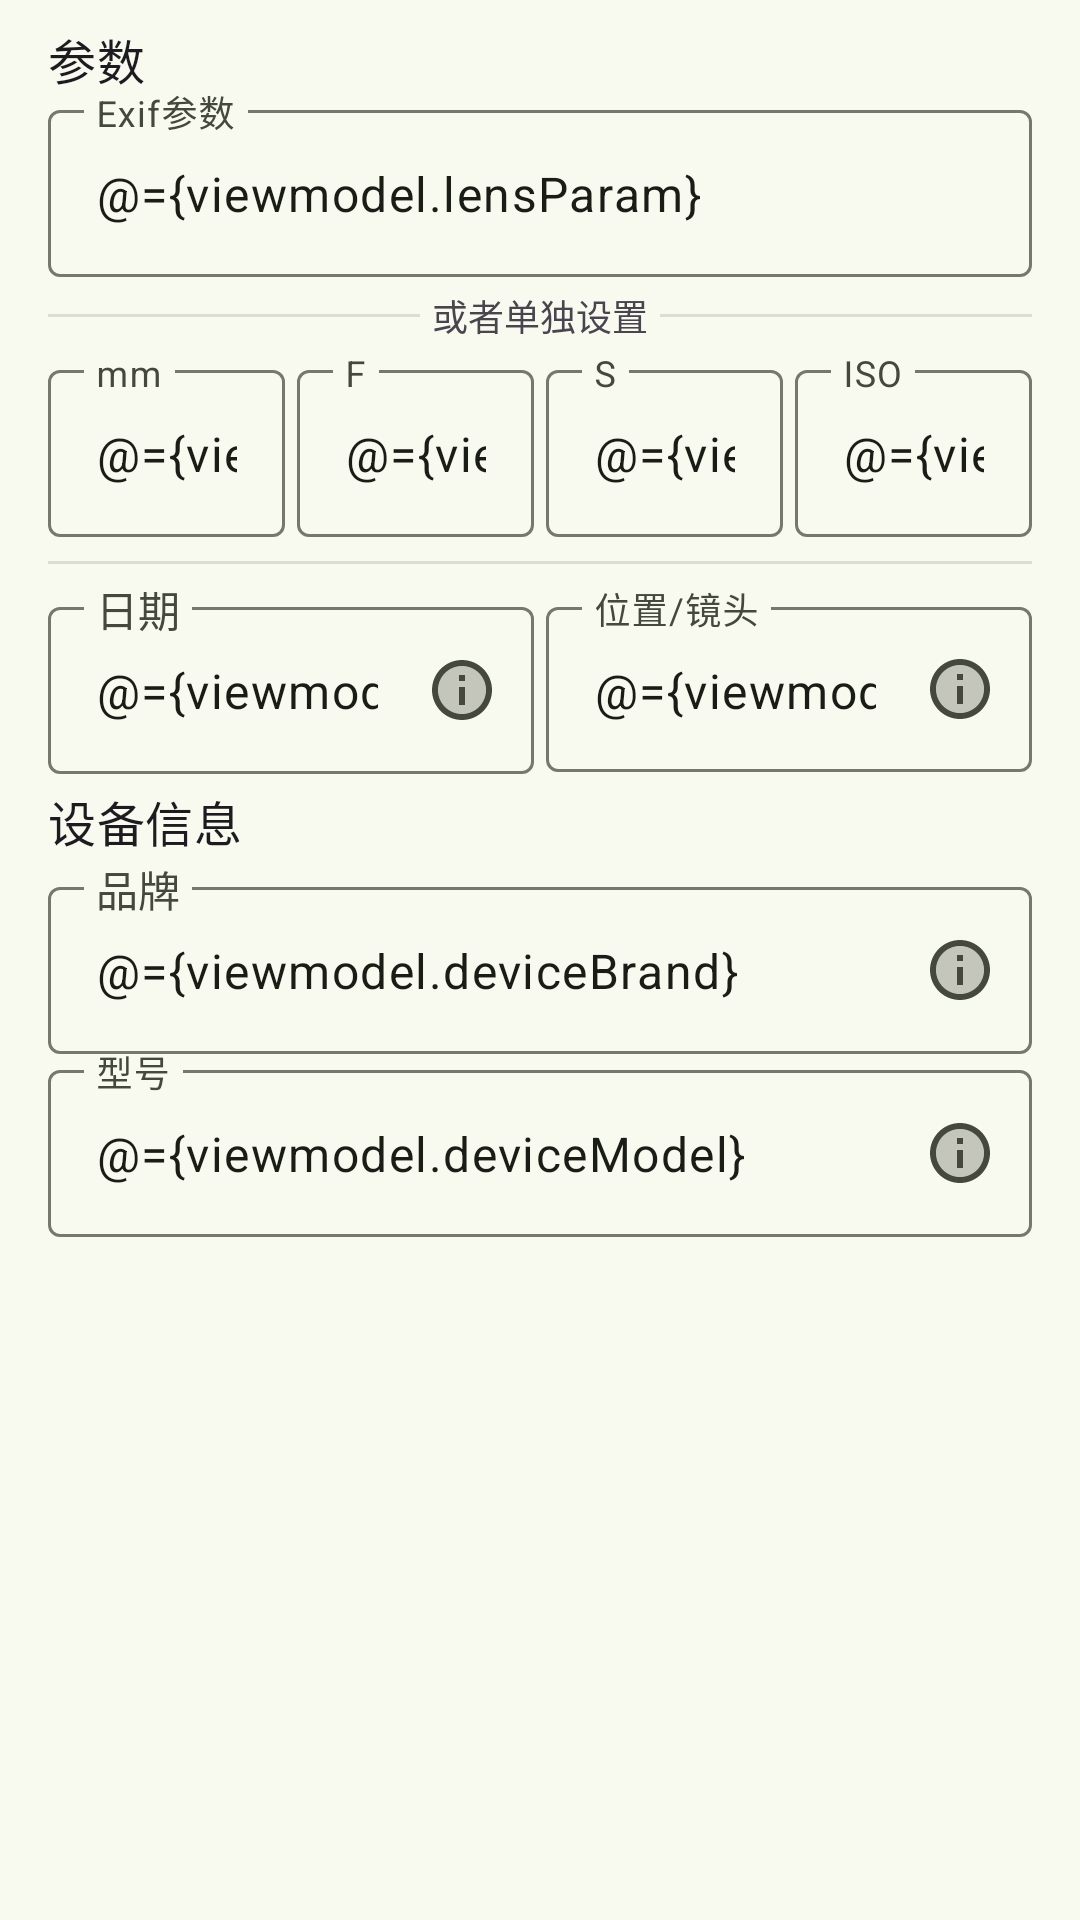

Write the Android layout XML for this screen, with the resource values it uses.
<!-- AndroidManifest.xml: application theme AppTheme -->
<!-- res/layout/screen_exif.xml -->
<?xml version="1.0" encoding="utf-8"?>
<layout xmlns:android="http://schemas.android.com/apk/res/android"
    xmlns:app="http://schemas.android.com/apk/res-auto">

    <data>
        <variable
            name="viewmodel"
            type="me.qingshu.cwm.MainViewModel" />
    </data>

    <androidx.core.widget.NestedScrollView
        android:id="@+id/nested_scroll"
        android:layout_width="match_parent"
        android:layout_height="match_parent">

        <androidx.appcompat.widget.LinearLayoutCompat
            android:layout_width="match_parent"
            android:layout_height="wrap_content"
            android:orientation="vertical"
            android:paddingStart="?android:attr/listPreferredItemPaddingStart"
            android:paddingTop="8dp"
            android:paddingEnd="?android:attr/listPreferredItemPaddingEnd"
            android:paddingBottom="8dp">

            <TextView
                android:id="@+id/right_top_title"
                android:layout_width="wrap_content"
                android:layout_height="wrap_content"
                android:text="@string/lens_title"
                android:textAppearance="?android:attr/textAppearanceListItem" />

            <com.google.android.material.textfield.TextInputLayout
                android:id="@+id/param_root"
                android:layout_width="match_parent"
                android:layout_height="wrap_content"
                android:layout_marginBottom="4dp"
                android:hint="@string/lens_param_hint"
                app:endIconCheckable="true">

                <com.google.android.material.textfield.TextInputEditText
                    android:id="@+id/param"
                    android:text="@={viewmodel.lensParam}"
                    android:layout_width="match_parent"
                    android:layout_height="wrap_content"
                    android:inputType="text" />
            </com.google.android.material.textfield.TextInputLayout>

            <androidx.appcompat.widget.LinearLayoutCompat
                android:layout_width="match_parent"
                android:layout_height="wrap_content"
                android:layout_marginBottom="4dp"
                android:gravity="center_vertical">

                <View
                    android:layout_width="0dp"
                    android:layout_height="1dp"
                    android:layout_weight="1"
                    android:background="?dividerHorizontal" />

                <TextView
                    android:layout_width="wrap_content"
                    android:layout_height="wrap_content"
                    android:layout_marginHorizontal="4dp"
                    android:text="@string/lens_param_tips"
                    android:textAppearance="@style/TextAppearance.AppCompat.Caption" />

                <View
                    android:layout_width="0dp"
                    android:layout_height="1dp"
                    android:layout_weight="1"
                    android:background="?dividerHorizontal" />
            </androidx.appcompat.widget.LinearLayoutCompat>

            <androidx.appcompat.widget.LinearLayoutCompat
                android:id="@+id/exif_root"
                android:layout_width="match_parent"
                android:layout_height="wrap_content"
                android:orientation="horizontal">

                <com.google.android.material.textfield.TextInputLayout
                    android:layout_width="0dp"
                    android:layout_height="wrap_content"
                    android:layout_marginEnd="4dp"
                    android:layout_weight="1"
                    android:hint="@string/focal_distance">

                    <com.google.android.material.textfield.TextInputEditText
                        android:id="@+id/focal_distance"
                        android:layout_width="match_parent"
                        android:layout_height="wrap_content"
                        android:inputType="number"
                        android:text="@={viewmodel.lensFocalDistance}"
                        android:maxLines="1" />
                </com.google.android.material.textfield.TextInputLayout>

                <com.google.android.material.textfield.TextInputLayout
                    android:layout_width="0dp"
                    android:layout_height="wrap_content"
                    android:layout_marginEnd="4dp"
                    android:layout_weight="1"
                    android:hint="@string/aperture">

                    <com.google.android.material.textfield.TextInputEditText
                        android:id="@+id/aperture"
                        android:layout_width="match_parent"
                        android:layout_height="wrap_content"
                        android:inputType="numberDecimal"
                        android:text="@={viewmodel.lensAperture}"
                        android:maxLines="1" />
                </com.google.android.material.textfield.TextInputLayout>

                <com.google.android.material.textfield.TextInputLayout
                    android:layout_width="0dp"
                    android:layout_height="wrap_content"
                    android:layout_marginEnd="4dp"
                    android:layout_weight="1"
                    android:hint="@string/shutter">

                    <com.google.android.material.textfield.TextInputEditText
                        android:id="@+id/shutter"
                        android:layout_width="match_parent"
                        android:layout_height="wrap_content"
                        android:inputType="datetime"
                        android:text="@={viewmodel.lensShutter}"
                        android:maxLines="1" />
                </com.google.android.material.textfield.TextInputLayout>

                <com.google.android.material.textfield.TextInputLayout
                    android:layout_width="0dp"
                    android:layout_height="wrap_content"
                    android:layout_weight="1"
                    android:hint="@string/iso">

                    <com.google.android.material.textfield.TextInputEditText
                        android:id="@+id/iso"
                        android:layout_width="match_parent"
                        android:layout_height="wrap_content"
                        android:inputType="number"
                        android:text="@={viewmodel.lensIso}"
                        android:maxLines="1" />
                </com.google.android.material.textfield.TextInputLayout>

            </androidx.appcompat.widget.LinearLayoutCompat>

            <View
                android:layout_marginBottom="4dp"
                android:layout_marginTop="8dp"
                android:layout_width="match_parent"
                android:layout_height="1dp"
                android:background="?dividerHorizontal" />

            <androidx.appcompat.widget.LinearLayoutCompat
                android:id="@+id/information_root"
                android:layout_width="match_parent"
                android:layout_height="wrap_content"
                android:layout_marginTop="4dp"
                android:orientation="horizontal">

                <com.google.android.material.textfield.TextInputLayout
                    android:id="@+id/date_root"
                    android:layout_width="0dp"
                    android:layout_height="wrap_content"
                    android:layout_marginEnd="2dp"
                    android:layout_weight="1"
                    android:hint="@string/date_hint"
                    app:endIconCheckable="true"
                    app:endIconDrawable="@drawable/ic_information"
                    app:endIconMode="custom"
                    app:hintTextAppearance="@style/TextAppearance.AppCompat.Small">

                    <com.google.android.material.textfield.TextInputEditText
                        android:id="@+id/date"
                        android:layout_width="match_parent"
                        android:layout_height="wrap_content"
                        android:inputType="datetime"
                        android:text="@={viewmodel.infoDate}"
                        android:maxLines="1" />
                </com.google.android.material.textfield.TextInputLayout>

                <com.google.android.material.textfield.TextInputLayout
                    android:id="@+id/location_root"
                    android:layout_width="0dp"
                    android:layout_height="wrap_content"
                    android:layout_marginStart="2dp"
                    android:layout_weight="1"
                    android:hint="@string/location_hint"
                    app:endIconCheckable="true"
                    app:endIconDrawable="@drawable/ic_information"
                    app:endIconMode="custom">

                    <com.google.android.material.textfield.TextInputEditText
                        android:id="@+id/location"
                        android:layout_width="match_parent"
                        android:layout_height="wrap_content"
                        android:text="@={viewmodel.infoLocation}"
                        android:maxLines="1" />
                </com.google.android.material.textfield.TextInputLayout>

            </androidx.appcompat.widget.LinearLayoutCompat>

            <TextView
                android:id="@+id/title"
                android:layout_width="wrap_content"
                android:layout_height="wrap_content"
                android:layout_marginVertical="4dp"
                android:text="@string/device_title"
                android:textAppearance="?android:attr/textAppearanceListItem" />

            <com.google.android.material.textfield.TextInputLayout
                android:id="@+id/brand"
                android:layout_width="match_parent"
                android:layout_height="wrap_content"
                android:hint="@string/device_brand"
                app:endIconCheckable="true"
                app:endIconMode="custom"
                app:endIconDrawable="@drawable/ic_information"
                app:hintTextAppearance="@style/TextAppearance.AppCompat.Small">

                <com.google.android.material.textfield.TextInputEditText
                    android:maxLines="1"
                    android:text="@={viewmodel.deviceBrand}"
                    android:id="@+id/brand_input"
                    android:layout_width="match_parent"
                    android:layout_height="wrap_content" />
            </com.google.android.material.textfield.TextInputLayout>

            <com.google.android.material.textfield.TextInputLayout
                android:id="@+id/model"
                android:layout_width="match_parent"
                android:layout_height="wrap_content"
                app:endIconCheckable="true"
                app:endIconMode="custom"
                app:endIconDrawable="@drawable/ic_information"
                android:hint="@string/device_model">

                <com.google.android.material.textfield.TextInputEditText
                    android:maxLines="1"
                    android:text="@={viewmodel.deviceModel}"
                    android:id="@+id/model_input"
                    android:layout_width="match_parent"
                    android:layout_height="wrap_content" />
            </com.google.android.material.textfield.TextInputLayout>
        </androidx.appcompat.widget.LinearLayoutCompat>
    </androidx.core.widget.NestedScrollView>
</layout>
<!-- resources referenced by this layout -->
<resources>
  <string name="aperture">F</string>
  <string name="date_hint">日期</string>
  <string name="device_brand">品牌</string>
  <string name="device_model">型号</string>
  <string name="device_title">设备信息</string>
  <string name="focal_distance">mm</string>
  <string name="iso">ISO</string>
  <string name="lens_param_hint">Exif参数</string>
  <string name="lens_param_tips">或者单独设置</string>
  <string name="lens_title">参数</string>
  <string name="location_hint">位置/镜头</string>
  <string name="shutter">S</string>
  <style name="AppTheme" parent="Theme">
          <item name="android:navigationBarColor">@android:color/transparent</item>
          <item name="android:statusBarColor">@android:color/transparent</item>
      </style>
  <style name="Theme" parent="Base.Theme">
      </style>
  <color name="md_theme_primary">#4C662B</color>
  <color name="md_theme_onPrimary">#FFFFFF</color>
  <color name="md_theme_primaryContainer">#CDEDA3</color>
  <color name="md_theme_onPrimaryContainer">#102000</color>
  <color name="md_theme_secondary">#586249</color>
  <color name="md_theme_onSecondary">#FFFFFF</color>
  <color name="md_theme_secondaryContainer">#DCE7C8</color>
  <color name="md_theme_onSecondaryContainer">#151E0B</color>
  <color name="md_theme_tertiary">#386663</color>
  <color name="md_theme_onTertiary">#FFFFFF</color>
  <color name="md_theme_tertiaryContainer">#BCECE7</color>
  <color name="md_theme_onTertiaryContainer">#00201E</color>
  <color name="md_theme_error">#BA1A1A</color>
  <color name="md_theme_onError">#FFFFFF</color>
  <color name="md_theme_errorContainer">#FFDAD6</color>
  <color name="md_theme_onErrorContainer">#410002</color>
  <color name="md_theme_background">#F9FAEF</color>
  <color name="md_theme_onBackground">#1A1C16</color>
  <color name="md_theme_surface">#F9FAEF</color>
  <color name="md_theme_onSurface">#1A1C16</color>
  <color name="md_theme_surfaceVariant">#E1E4D5</color>
  <color name="md_theme_onSurfaceVariant">#44483D</color>
  <color name="md_theme_outline">#75796C</color>
  <color name="md_theme_outlineVariant">#C5C8BA</color>
  <color name="md_theme_inverseSurface">#2F312A</color>
  <color name="md_theme_inverseOnSurface">#F1F2E6</color>
  <color name="md_theme_inversePrimary">#B1D18A</color>
  <color name="md_theme_primaryFixed">#CDEDA3</color>
  <color name="md_theme_onPrimaryFixed">#102000</color>
  <color name="md_theme_primaryFixedDim">#B1D18A</color>
  <color name="md_theme_onPrimaryFixedVariant">#354E16</color>
  <color name="md_theme_secondaryFixed">#DCE7C8</color>
  <color name="md_theme_onSecondaryFixed">#151E0B</color>
  <color name="md_theme_secondaryFixedDim">#BFCBAD</color>
  <color name="md_theme_onSecondaryFixedVariant">#404A33</color>
  <color name="md_theme_tertiaryFixed">#BCECE7</color>
  <color name="md_theme_onTertiaryFixed">#00201E</color>
  <color name="md_theme_tertiaryFixedDim">#A0D0CB</color>
  <color name="md_theme_onTertiaryFixedVariant">#1F4E4B</color>
  <color name="md_theme_surfaceDim">#DADBD0</color>
  <color name="md_theme_surfaceBright">#F9FAEF</color>
  <color name="md_theme_surfaceContainerLowest">#FFFFFF</color>
  <color name="md_theme_surfaceContainerLow">#F3F4E9</color>
  <color name="md_theme_surfaceContainer">#EEEFE3</color>
  <color name="md_theme_surfaceContainerHigh">#E8E9DE</color>
  <color name="md_theme_surfaceContainerHighest">#E2E3D8</color>
</resources>
